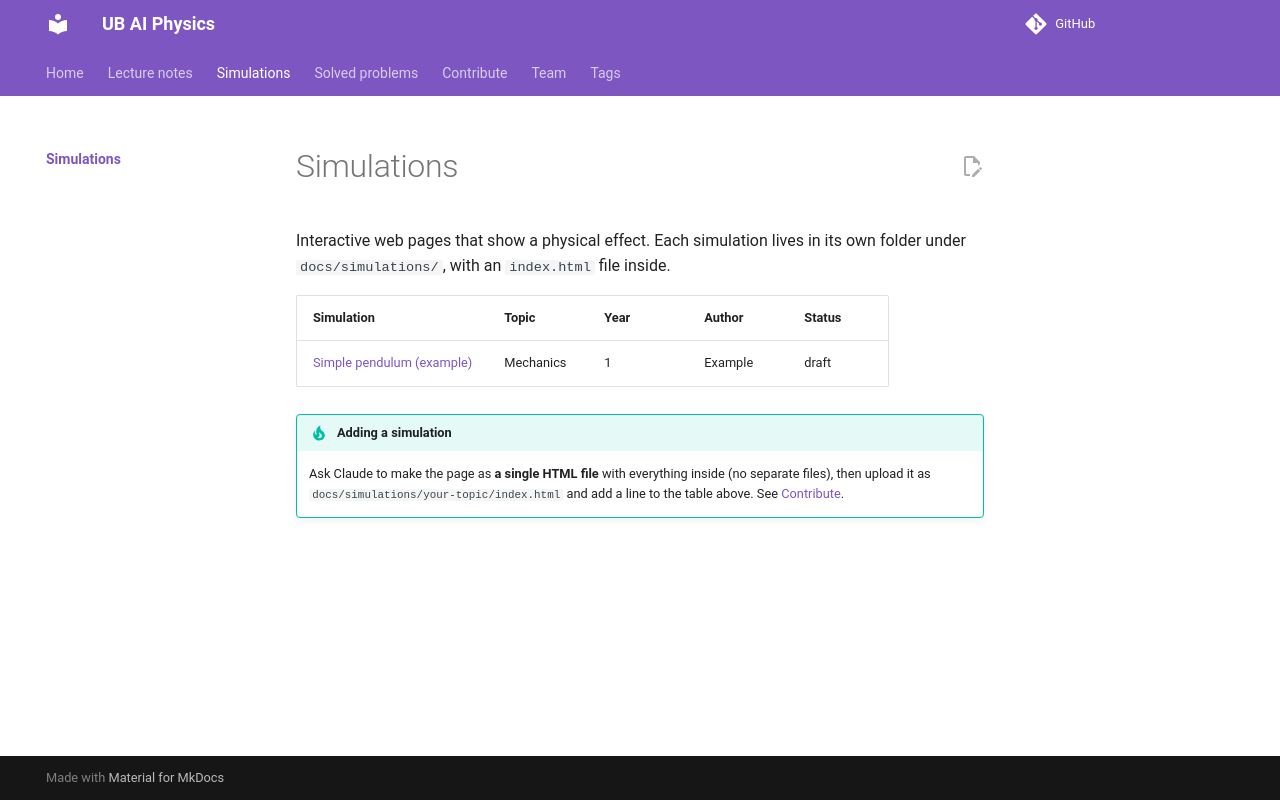

repository: ub-ai-physics/ub-ai-physics.github.io · page: simulations/index.html · generator: mkdocs

# Simulations

Interactive web pages that show a physical effect. Each simulation lives in its own folder under `docs/simulations/`, with an `index.html` file inside.

| Simulation | Topic | Year | Author | Status |
|---|---|---|---|---|
| [Simple pendulum (example)](pendulum/index.html){target=_blank} | Mechanics | 1 | Example | draft |

!!! tip "Adding a simulation"
    Ask Claude to make the page as **a single HTML file** with everything inside (no separate files), then upload it as `docs/simulations/your-topic/index.html` and add a line to the table above. See [Contribute](../contribute.md).
